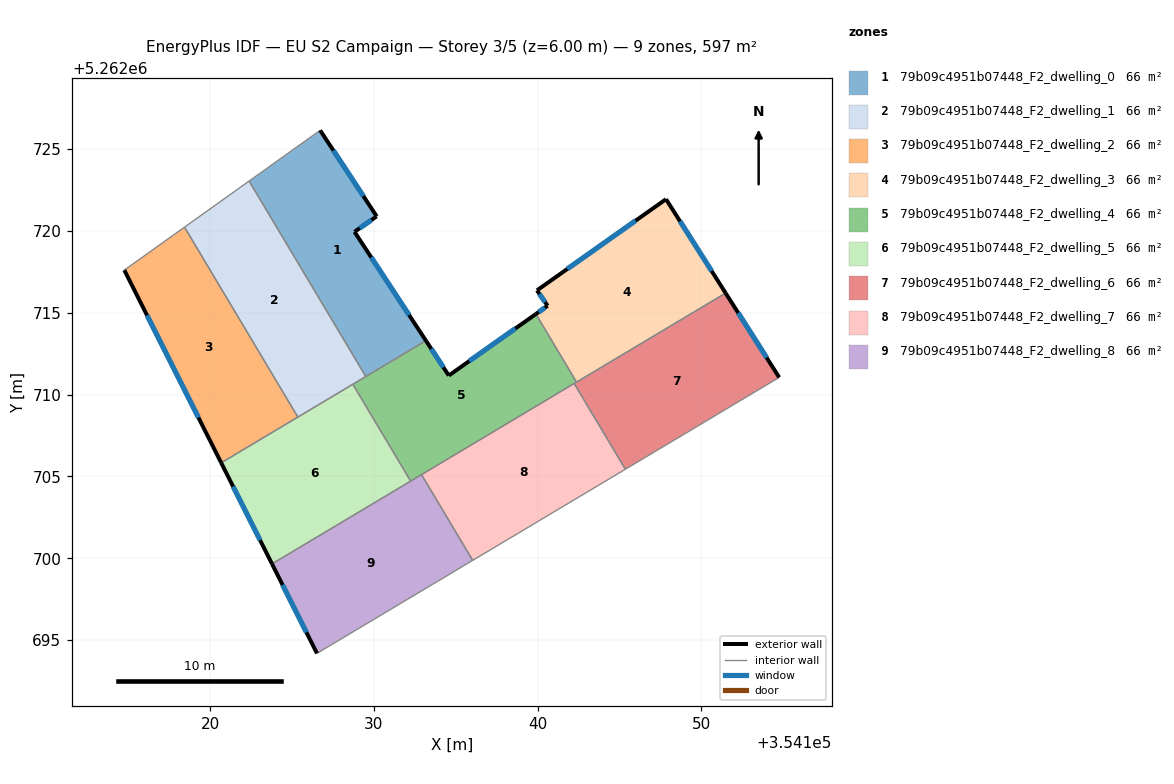
=== STOREY PLAN SPEC (per zone: floor XY polygon, exterior-wall plan segments, windows/doors) ===
zone 1: 79b09c4951b07448_F2_dwelling_0  (66.3 m²)
  floor: (354130.17, 5262720.89) (354128.81, 5262719.95) (354133.17, 5262713.30) (354129.50, 5262711.11) (354122.37, 5262723.05) (354126.71, 5262726.15)
  exterior wall: (354130.17, 5262720.89) – (354126.71, 5262726.15)  [6.3 m]
    window: (354129.35, 5262722.13) – (354127.52, 5262724.92)  [5.3 m²]
  exterior wall: (354128.81, 5262719.95) – (354130.17, 5262720.89)  [1.7 m]
    window: (354129.13, 5262720.17) – (354129.85, 5262720.67)  [1.4 m²]
  exterior wall: (354133.17, 5262713.30) – (354128.81, 5262719.95)  [8.0 m]
    window: (354132.15, 5262714.86) – (354129.83, 5262718.39)  [6.7 m²]
  interior walls: 3
zone 2: 79b09c4951b07448_F2_dwelling_1  (66.3 m²)
  floor: (354122.37, 5262723.05) (354129.50, 5262711.11) (354125.35, 5262708.63) (354118.42, 5262720.24)
  interior walls: 5
zone 3: 79b09c4951b07448_F2_dwelling_2  (66.3 m²)
  floor: (354118.42, 5262720.24) (354125.35, 5262708.63) (354120.66, 5262705.83) (354114.74, 5262717.61)
  exterior wall: (354114.74, 5262717.61) – (354120.66, 5262705.83)  [13.2 m]
    window: (354116.13, 5262714.84) – (354119.27, 5262708.60)  [11.1 m²]
  interior walls: 3
zone 4: 79b09c4951b07448_F2_dwelling_3  (66.3 m²)
  floor: (354147.85, 5262721.94) (354151.49, 5262716.21) (354142.38, 5262710.77) (354139.90, 5262714.93) (354140.61, 5262715.43) (354139.96, 5262716.37)
  exterior wall: (354151.49, 5262716.21) – (354147.85, 5262721.94)  [6.8 m]
    window: (354150.64, 5262717.55) – (354148.70, 5262720.60)  [5.7 m²]
  exterior wall: (354140.61, 5262715.43) – (354139.90, 5262714.93)  [0.9 m]
    window: (354140.44, 5262715.31) – (354140.06, 5262715.04)  [0.7 m²]
  exterior wall: (354139.96, 5262716.37) – (354140.61, 5262715.43)  [1.1 m]
    window: (354140.11, 5262716.15) – (354140.46, 5262715.65)  [1.0 m²]
  exterior wall: (354147.85, 5262721.94) – (354139.96, 5262716.37)  [9.7 m]
    window: (354146.00, 5262720.64) – (354141.81, 5262717.68)  [8.1 m²]
  interior walls: 2
zone 5: 79b09c4951b07448_F2_dwelling_4  (66.3 m²)
  floor: (354139.90, 5262714.93) (354142.38, 5262710.77) (354132.24, 5262704.71) (354128.71, 5262710.63) (354133.17, 5262713.30) (354134.57, 5262711.17)
  exterior wall: (354134.57, 5262711.17) – (354133.17, 5262713.30)  [2.6 m]
    window: (354134.24, 5262711.67) – (354133.50, 5262712.80)  [2.2 m²]
  exterior wall: (354139.90, 5262714.93) – (354134.57, 5262711.17)  [6.5 m]
    window: (354138.65, 5262714.04) – (354135.82, 5262712.05)  [5.5 m²]
  interior walls: 7
zone 6: 79b09c4951b07448_F2_dwelling_5  (66.3 m²)
  floor: (354128.71, 5262710.63) (354132.24, 5262704.71) (354123.77, 5262699.66) (354120.66, 5262705.83)
  exterior wall: (354120.66, 5262705.83) – (354123.77, 5262699.66)  [6.9 m]
    window: (354121.39, 5262704.38) – (354123.04, 5262701.11)  [5.8 m²]
  interior walls: 4
zone 7: 79b09c4951b07448_F2_dwelling_6  (66.3 m²)
  floor: (354151.49, 5262716.21) (354154.77, 5262711.05) (354145.36, 5262705.44) (354142.23, 5262710.68)
  exterior wall: (354154.77, 5262711.05) – (354151.49, 5262716.21)  [6.1 m]
    window: (354154.00, 5262712.26) – (354152.26, 5262715.00)  [5.2 m²]
  interior walls: 4
zone 8: 79b09c4951b07448_F2_dwelling_7  (66.3 m²)
  floor: (354142.23, 5262710.68) (354145.36, 5262705.44) (354136.03, 5262699.87) (354132.91, 5262705.11)
  interior walls: 4
zone 9: 79b09c4951b07448_F2_dwelling_8  (66.3 m²)
  floor: (354132.91, 5262705.11) (354136.03, 5262699.87) (354126.52, 5262694.19) (354123.77, 5262699.66)
  exterior wall: (354123.77, 5262699.66) – (354126.52, 5262694.19)  [6.1 m]
    window: (354124.41, 5262698.37) – (354125.87, 5262695.47)  [5.2 m²]
  interior walls: 4

=== DERIVED (storey summary) ===
Building: EU S2 Campaign
Storey: 3 of 5  (floor level z = 6.00 m)
Storey gross floor area: 596.9 m²
Zones on this storey: 9
  - 79b09c4951b07448_F2_dwelling_0: floor 66.3 m²; exterior wall 15.9 m (47.7 m²); 3 window(s) 13.4 m²; WWR 28.1%
  - 79b09c4951b07448_F2_dwelling_1: floor 66.3 m²
  - 79b09c4951b07448_F2_dwelling_2: floor 66.3 m²; exterior wall 13.2 m (39.6 m²); 1 window(s) 11.1 m²; WWR 28.1%
  - 79b09c4951b07448_F2_dwelling_3: floor 66.3 m²; exterior wall 18.5 m (55.4 m²); 4 window(s) 15.6 m²; WWR 28.1%
  - 79b09c4951b07448_F2_dwelling_4: floor 66.3 m²; exterior wall 9.1 m (27.2 m²); 2 window(s) 7.6 m²; WWR 28.1%
  - 79b09c4951b07448_F2_dwelling_5: floor 66.3 m²; exterior wall 6.9 m (20.7 m²); 1 window(s) 5.8 m²; WWR 28.1%
  - 79b09c4951b07448_F2_dwelling_6: floor 66.3 m²; exterior wall 6.1 m (18.3 m²); 1 window(s) 5.2 m²; WWR 28.1%
  - 79b09c4951b07448_F2_dwelling_7: floor 66.3 m²
  - 79b09c4951b07448_F2_dwelling_8: floor 66.3 m²; exterior wall 6.1 m (18.4 m²); 1 window(s) 5.2 m²; WWR 28.1%
Zone adjacency (shared interzone walls):
  - 79b09c4951b07448_F2_dwelling_0 ↔ 79b09c4951b07448_F2_dwelling_1
  - 79b09c4951b07448_F2_dwelling_0 ↔ 79b09c4951b07448_F2_dwelling_4
  - 79b09c4951b07448_F2_dwelling_1 ↔ 79b09c4951b07448_F2_dwelling_2
  - 79b09c4951b07448_F2_dwelling_1 ↔ 79b09c4951b07448_F2_dwelling_4
  - 79b09c4951b07448_F2_dwelling_1 ↔ 79b09c4951b07448_F2_dwelling_5
  - 79b09c4951b07448_F2_dwelling_2 ↔ 79b09c4951b07448_F2_dwelling_5
  - 79b09c4951b07448_F2_dwelling_3 ↔ 79b09c4951b07448_F2_dwelling_4
  - 79b09c4951b07448_F2_dwelling_3 ↔ 79b09c4951b07448_F2_dwelling_6
  - 79b09c4951b07448_F2_dwelling_4 ↔ 79b09c4951b07448_F2_dwelling_5
  - 79b09c4951b07448_F2_dwelling_4 ↔ 79b09c4951b07448_F2_dwelling_6
  - 79b09c4951b07448_F2_dwelling_4 ↔ 79b09c4951b07448_F2_dwelling_7
  - 79b09c4951b07448_F2_dwelling_4 ↔ 79b09c4951b07448_F2_dwelling_8
  - 79b09c4951b07448_F2_dwelling_5 ↔ 79b09c4951b07448_F2_dwelling_8
  - 79b09c4951b07448_F2_dwelling_6 ↔ 79b09c4951b07448_F2_dwelling_7
  - 79b09c4951b07448_F2_dwelling_7 ↔ 79b09c4951b07448_F2_dwelling_8